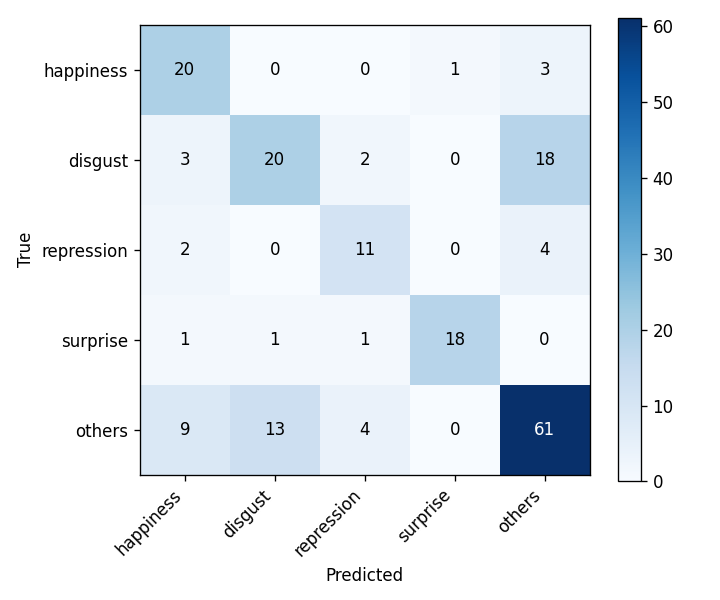

Source data for this figure (header and first rows):
, happiness, disgust, repression, surprise, others
happiness, 20, 0, 0, 1, 3
disgust, 3, 20, 2, 0, 18
repression, 2, 0, 11, 0, 4
surprise, 1, 1, 1, 18, 0
others, 9, 13, 4, 0, 61
